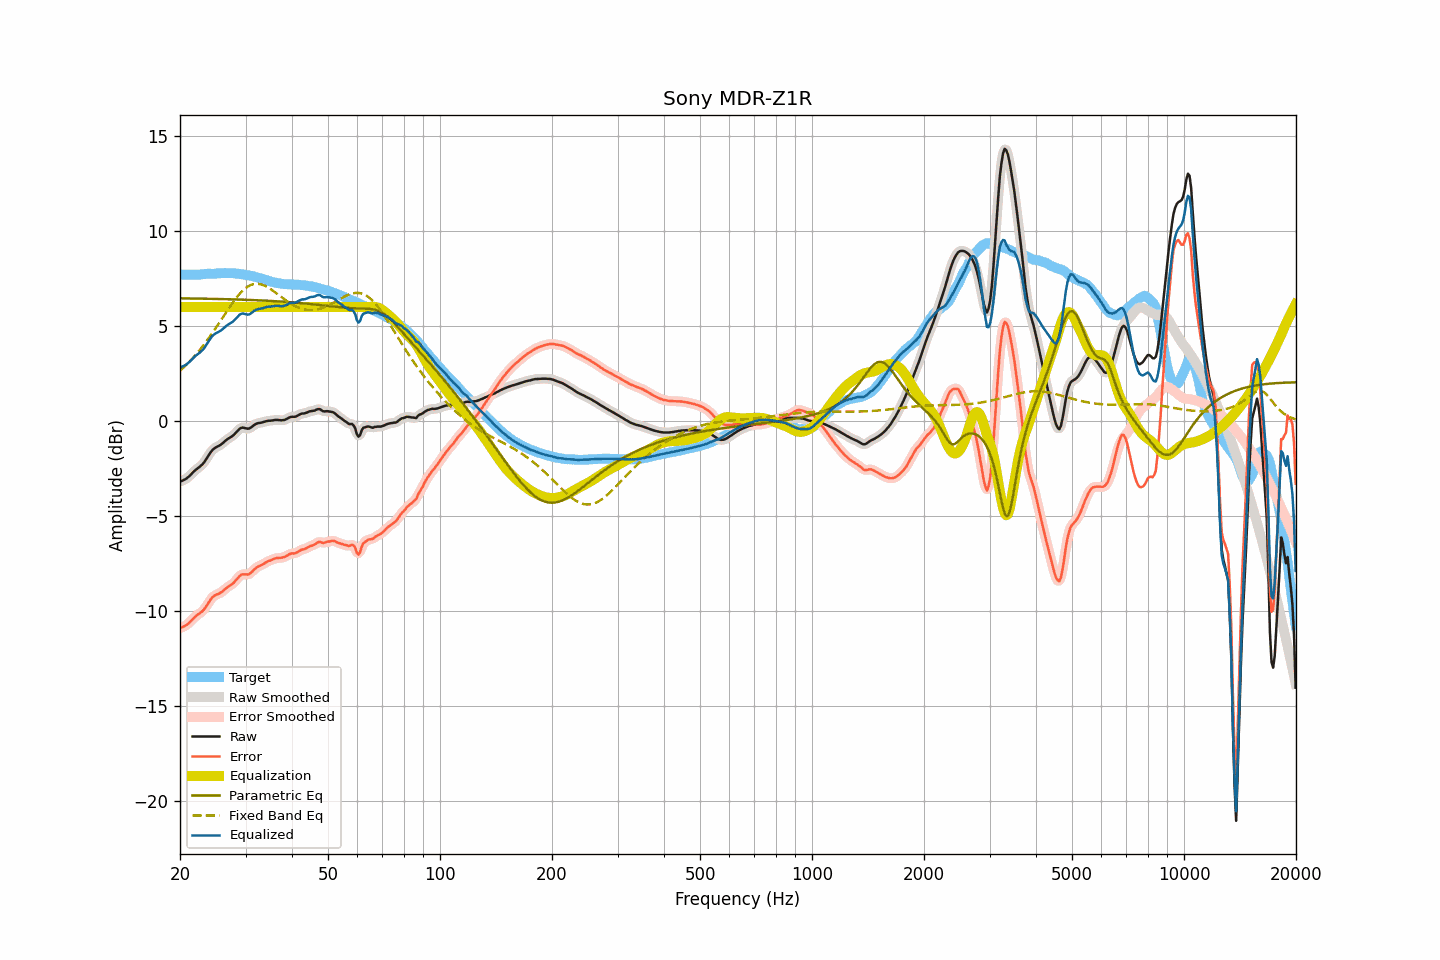

Source data for this figure (header and first rows):
frequency, raw, smoothed, error, error_smoothed, equalization, parametric_eq, fixed_band_eq, equalized_raw, equalized_smoothed, target
20.00, -3.18, -3.18, -10.89, -10.88, 6.00, 6.46, 2.65, 2.82, 2.82, 7.71
20.20, -3.15, -3.15, -10.86, -10.86, 6.00, 6.45, 2.73, 2.85, 2.85, 7.71
20.40, -3.11, -3.11, -10.82, -10.82, 6.00, 6.45, 2.80, 2.89, 2.89, 7.71
20.61, -3.07, -3.07, -10.78, -10.77, 6.00, 6.45, 2.88, 2.93, 2.93, 7.71
20.81, -3.02, -3.02, -10.72, -10.72, 6.00, 6.45, 2.96, 2.98, 2.98, 7.70
21.02, -2.95, -2.95, -10.65, -10.66, 6.00, 6.45, 3.05, 3.05, 3.05, 7.70
21.23, -2.88, -2.87, -10.58, -10.58, 6.00, 6.45, 3.13, 3.12, 3.13, 7.70
21.44, -2.79, -2.79, -10.49, -10.49, 6.00, 6.45, 3.23, 3.21, 3.21, 7.70
21.66, -2.70, -2.70, -10.40, -10.41, 6.00, 6.45, 3.32, 3.30, 3.30, 7.70
21.87, -2.62, -2.62, -10.32, -10.32, 6.00, 6.45, 3.41, 3.38, 3.38, 7.70
22.09, -2.55, -2.55, -10.25, -10.25, 6.00, 6.44, 3.51, 3.45, 3.45, 7.70
22.31, -2.48, -2.48, -10.18, -10.18, 6.00, 6.44, 3.61, 3.52, 3.52, 7.70
22.54, -2.42, -2.42, -10.12, -10.12, 6.00, 6.44, 3.71, 3.58, 3.58, 7.70
22.76, -2.35, -2.35, -10.06, -10.06, 6.00, 6.44, 3.82, 3.65, 3.65, 7.71
22.99, -2.27, -2.27, -9.99, -9.99, 6.00, 6.44, 3.92, 3.73, 3.73, 7.72
23.22, -2.17, -2.16, -9.90, -9.90, 6.00, 6.44, 4.03, 3.83, 3.84, 7.73
23.45, -2.04, -2.04, -9.78, -9.78, 6.00, 6.44, 4.14, 3.96, 3.96, 7.74
23.69, -1.91, -1.91, -9.66, -9.66, 6.00, 6.43, 4.26, 4.09, 4.09, 7.75
23.92, -1.77, -1.77, -9.52, -9.52, 6.00, 6.43, 4.38, 4.23, 4.23, 7.75
24.16, -1.65, -1.65, -9.40, -9.39, 6.00, 6.43, 4.50, 4.35, 4.35, 7.75
24.40, -1.54, -1.54, -9.28, -9.29, 6.00, 6.43, 4.62, 4.46, 4.46, 7.74
24.65, -1.46, -1.46, -9.21, -9.21, 6.00, 6.43, 4.74, 4.54, 4.54, 7.75
24.89, -1.40, -1.40, -9.16, -9.15, 6.00, 6.43, 4.87, 4.60, 4.60, 7.76
25.14, -1.35, -1.35, -9.12, -9.12, 6.00, 6.42, 4.99, 4.65, 4.65, 7.77
25.39, -1.31, -1.31, -9.08, -9.08, 6.00, 6.42, 5.12, 4.69, 4.69, 7.78
25.65, -1.26, -1.26, -9.04, -9.04, 6.00, 6.42, 5.25, 4.74, 4.74, 7.77
25.91, -1.20, -1.20, -8.99, -8.98, 6.00, 6.42, 5.38, 4.80, 4.80, 7.78
26.16, -1.13, -1.13, -8.91, -8.91, 6.00, 6.42, 5.51, 4.87, 4.87, 7.78
26.43, -1.05, -1.05, -8.84, -8.84, 6.00, 6.41, 5.64, 4.95, 4.95, 7.79
26.69, -0.98, -0.98, -8.76, -8.77, 6.00, 6.41, 5.76, 5.02, 5.02, 7.78
26.96, -0.92, -0.92, -8.70, -8.71, 6.00, 6.41, 5.89, 5.08, 5.08, 7.78
27.23, -0.87, -0.87, -8.65, -8.65, 6.00, 6.41, 6.01, 5.13, 5.13, 7.78
27.50, -0.82, -0.82, -8.60, -8.60, 6.00, 6.40, 6.14, 5.18, 5.18, 7.78
27.77, -0.76, -0.75, -8.54, -8.53, 6.00, 6.40, 6.25, 5.24, 5.25, 7.78
28.05, -0.68, -0.68, -8.45, -8.45, 6.00, 6.40, 6.37, 5.32, 5.32, 7.77
28.33, -0.59, -0.59, -8.35, -8.35, 6.00, 6.40, 6.48, 5.41, 5.41, 7.76
28.62, -0.50, -0.50, -8.26, -8.25, 6.00, 6.39, 6.59, 5.50, 5.50, 7.76
28.90, -0.41, -0.42, -8.15, -8.16, 6.00, 6.39, 6.68, 5.59, 5.58, 7.74
29.19, -0.36, -0.36, -8.08, -8.09, 6.00, 6.39, 6.78, 5.64, 5.64, 7.72
29.48, -0.34, -0.35, -8.05, -8.06, 6.00, 6.39, 6.86, 5.66, 5.65, 7.71
29.78, -0.36, -0.36, -8.06, -8.06, 6.00, 6.38, 6.94, 5.64, 5.64, 7.70
30.08, -0.38, -0.38, -8.06, -8.06, 6.00, 6.38, 7.00, 5.62, 5.62, 7.68
30.38, -0.40, -0.39, -8.07, -8.06, 6.00, 6.38, 7.07, 5.60, 5.61, 7.67
30.68, -0.39, -0.38, -8.05, -8.04, 6.00, 6.37, 7.11, 5.61, 5.62, 7.66
30.99, -0.34, -0.34, -7.99, -7.98, 6.00, 6.37, 7.16, 5.66, 5.66, 7.65
31.30, -0.28, -0.28, -7.91, -7.91, 6.00, 6.37, 7.18, 5.72, 5.72, 7.63
31.61, -0.21, -0.22, -7.81, -7.82, 6.00, 6.36, 7.21, 5.79, 5.78, 7.60
31.93, -0.16, -0.16, -7.74, -7.74, 6.00, 6.36, 7.22, 5.84, 5.84, 7.58
32.24, -0.12, -0.12, -7.68, -7.68, 6.00, 6.36, 7.22, 5.88, 5.88, 7.56
32.57, -0.10, -0.10, -7.63, -7.63, 6.00, 6.35, 7.21, 5.90, 5.90, 7.53
32.89, -0.09, -0.09, -7.60, -7.59, 6.00, 6.35, 7.20, 5.91, 5.91, 7.51
33.22, -0.07, -0.07, -7.56, -7.55, 6.00, 6.34, 7.17, 5.93, 5.93, 7.49
33.55, -0.05, -0.05, -7.51, -7.51, 6.00, 6.34, 7.15, 5.95, 5.95, 7.46
33.89, -0.02, -0.02, -7.45, -7.46, 6.00, 6.34, 7.11, 5.98, 5.98, 7.43
34.23, -0.00, -0.00, -7.41, -7.41, 6.00, 6.33, 7.06, 6.00, 6.00, 7.41
34.57, 0.02, 0.01, -7.36, -7.37, 6.00, 6.33, 7.01, 6.02, 6.01, 7.38
34.92, 0.02, 0.02, -7.34, -7.33, 6.00, 6.32, 6.96, 6.02, 6.02, 7.36
35.27, 0.03, 0.03, -7.29, -7.29, 6.00, 6.32, 6.90, 6.03, 6.03, 7.32
35.62, 0.04, 0.04, -7.26, -7.26, 6.00, 6.31, 6.85, 6.04, 6.04, 7.30
35.97, 0.06, 0.05, -7.23, -7.23, 6.00, 6.31, 6.78, 6.06, 6.05, 7.29
... 635 more rows
